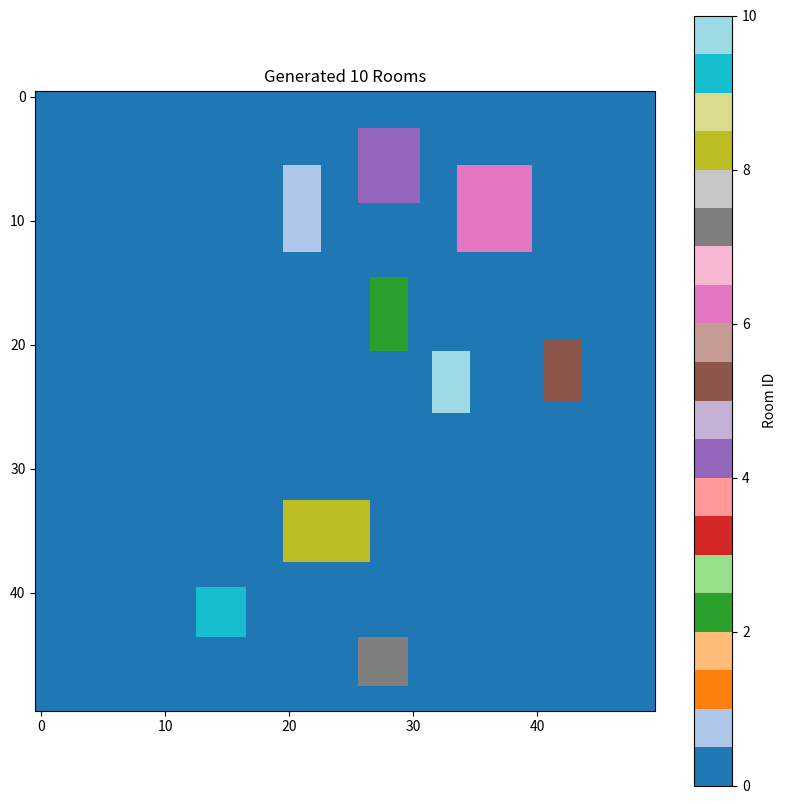

Write the Python code that produced this figure.
# coding:utf-8
# [redacted]
# @file: run.py
# @time: 2025/4/14 9:53
# @desc:

import numpy as np
from typing import List, Tuple
from dataclasses import dataclass


@dataclass
class Room:
    x1: int
    y1: int
    x2: int
    y2: int
    w: int
    h: int

    @property
    def center(self) -> Tuple[float, float]:
        return ((self.x1 + self.x2) / 2, (self.y1 + self.y2) / 2)

    def distance_to(self, other: 'Room') -> float:
        """计算两个房间中心点之间的欧氏距离"""
        dx = self.center[0] - other.center[0]
        dy = self.center[1] - other.center[1]
        return np.sqrt(dx ** 2 + dy ** 2)

class RoomGenerator:
    def __init__(self, map_size: Tuple[int, int]):
        self.map_size = map_size
        self.grid = np.zeros(map_size, dtype=bool)  # 空间占用网格
        self.room_grid = np.zeros(map_size, dtype=int)  # 房间ID网格
        self.rooms = []
        self.next_room_id = 1

    def _mark_area(self, x1: int, y1: int, w: int, h: int, buffer: int = 1):
        """标记区域及其缓冲区为已占用"""
        x_start = max(0, x1 - buffer)
        y_start = max(0, y1 - buffer)
        x_end = min(self.map_size[0], x1 + w + buffer)
        y_end = min(self.map_size[1], y1 + h + buffer)
        self.grid[x_start:x_end, y_start:y_end] = True

    def _find_valid_position(self, w: int, h: int, min_spacing: int = 2, max_attempts: int = 100) -> Tuple[
        int, int]:
        """使用空间跳跃算法寻找有效位置"""
        for _ in range(max_attempts):
            # 优先尝试空白区域
            if len(self.rooms) > 0 and np.random.rand() < 0.7:
                # 在现有房间附近生成
                anchor = np.random.choice(self.rooms)
                offset_range = max(w, h) * 2
                x = anchor.x1 + np.random.randint(-offset_range, offset_range)
                y = anchor.y1 + np.random.randint(-offset_range, offset_range)
            else:
                # 随机生成位置
                x = np.random.randint(0, self.map_size[0] - w)
                y = np.random.randint(0, self.map_size[1] - h)

            # 检查边界和间距
            if (x + w >= self.map_size[0]) or (y + h >= self.map_size[1]):
                continue

            # 检查空间占用
            if not np.any(self.grid[x:x + w + min_spacing, y:y + h + min_spacing]):
                return x, y
        return None

    def generate_room(self, min_size: int = 20, max_size: int = 40,
                      min_spacing: int = 2, max_attempts: int = 100) -> bool:
        """生成单个房间"""
        w = np.random.randint(min_size, max_size)
        h = np.random.randint(min_size, max_size)

        if pos := self._find_valid_position(w, h, min_spacing, max_attempts):
            x, y = pos  # 创建并记录房间
            room = Room(x1=x, y1=y, x2=x + w, y2=y + h, w=w, h=h)
            self.rooms.append(room)
            self.room_grid[x:x + w, y:y + h] = self.next_room_id
            self.next_room_id += 1
            self._mark_area(x, y, w, h, buffer=min_spacing)
            return True
        return False

def generate_rooms(map_size: Tuple[int, int], num_rooms: int,
                   min_size: int = 3, max_size: int = 8,
                   min_spacing: int = 2) -> List[Room]:
    """改进的房间生成器"""
    generator = RoomGenerator(map_size)

    # 首先生成核心房间
    for _ in range(num_rooms):
        success = generator.generate_room(min_size, max_size, min_spacing)
        if not success:
            # 降低要求重试
            generator.generate_room(
                min_size=max(2, min_size - 1),
                max_size=max_size,
                min_spacing=max(1, min_spacing - 1)
            )

    # 确保最小房间数量
    while len(generator.rooms) < num_rooms * 0.8:  # 允许80%完成度
        generator.generate_room(
            min_size=2,
            max_size=6,
            min_spacing=1,
            max_attempts=500
        )

    return generator.rooms


import matplotlib.pyplot as plt


def visualize_rooms(rooms: List[Room], map_size: Tuple[int, int]):
    """可视化房间布局"""
    grid = np.zeros(map_size)
    for i, room in enumerate(rooms):
        grid[room.x1:room.x2, room.y1:room.y2] = i + 1

    plt.figure(figsize=(10, 10))
    plt.imshow(grid.T, cmap='tab20', interpolation='none')
    plt.colorbar(label='Room ID')
    plt.title(f"Generated {len(rooms)} Rooms")
    plt.show()


def connect_rooms(grid, room1, room2):
    # 在房间之间生成走廊
    path_x = np.linspace(room1.center_x, room2.center_x, dtype=int)
    path_y = np.linspace(room1.center_y, room2.center_y, dtype=int)
    grid[path_x, path_y] = 1


# 生成并可视化
rooms = generate_rooms(map_size=(50, 50), num_rooms=10)
visualize_rooms(rooms, (50, 50))
